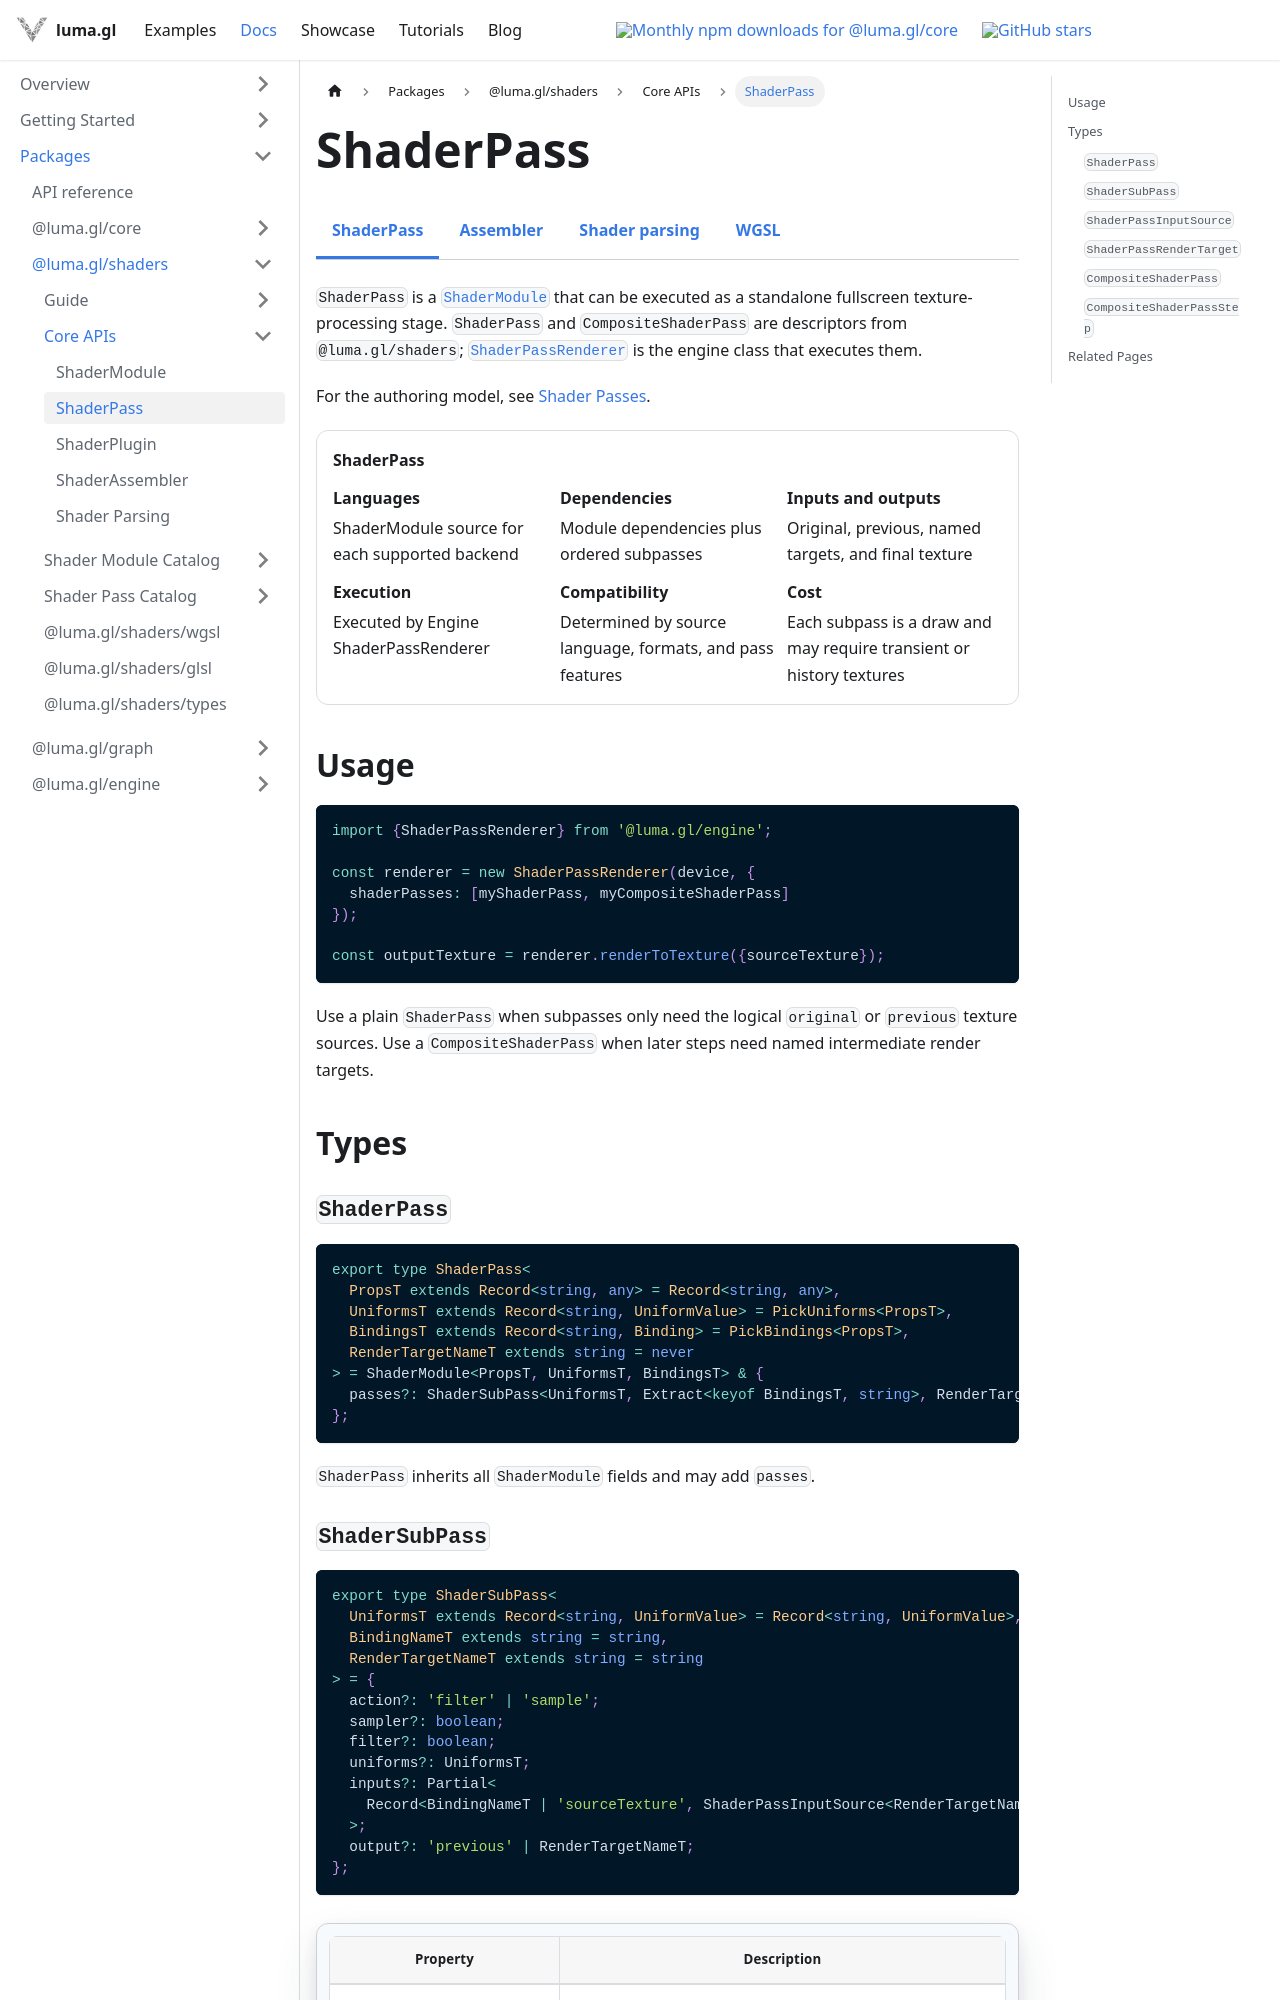

repository: visgl/luma.gl · page: next/docs/api-reference/shaders/shader-pass.html · generator: docusaurus

import {ShadersDocsTabs} from '@site/src/components/docs/shaders-docs-tabs';
import {DocumentationContract} from '@site/src/components/docs/foundation-docs';

# ShaderPass

<ShadersDocsTabs group="execution" active="shader-pass" />

`ShaderPass` is a [`ShaderModule`](/docs/api-reference/shaders/shader-module)
that can be executed as a standalone fullscreen texture-processing stage.
`ShaderPass` and `CompositeShaderPass` are descriptors from
`@luma.gl/shaders`; [`ShaderPassRenderer`](/docs/api-reference/engine/passes/shader-pass-renderer)
is the engine class that executes them.

For the authoring model, see
[Shader Passes](/docs/api-guide/shaders/shader-passes).

<DocumentationContract title="ShaderPass" rows={[
  {label: 'Languages', value: 'ShaderModule source for each supported backend'},
  {label: 'Dependencies', value: 'Module dependencies plus ordered subpasses'},
  {label: 'Inputs and outputs', value: 'Original, previous, named targets, and final texture'},
  {label: 'Execution', value: 'Executed by Engine ShaderPassRenderer'},
  {label: 'Compatibility', value: 'Determined by source language, formats, and pass features'},
  {label: 'Cost', value: 'Each subpass is a draw and may require transient or history textures'}
]} />

## Usage

```typescript
import {ShaderPassRenderer} from '@luma.gl/engine';

const renderer = new ShaderPassRenderer(device, {
  shaderPasses: [myShaderPass, myCompositeShaderPass]
});

const outputTexture = renderer.renderToTexture({sourceTexture});
```

Use a plain `ShaderPass` when subpasses only need the logical `original` or
`previous` texture sources. Use a `CompositeShaderPass` when later steps need
named intermediate render targets.

## Types

### `ShaderPass`

```ts
export type ShaderPass<
  PropsT extends Record<string, any> = Record<string, any>,
  UniformsT extends Record<string, UniformValue> = PickUniforms<PropsT>,
  BindingsT extends Record<string, Binding> = PickBindings<PropsT>,
  RenderTargetNameT extends string = never
> = ShaderModule<PropsT, UniformsT, BindingsT> & {
  passes?: ShaderSubPass<UniformsT, Extract<keyof BindingsT, string>, RenderTargetNameT>[];
};
```

`ShaderPass` inherits all `ShaderModule` fields and may add `passes`.
